Dataset: dataset (GitHub, Aryawwww/Image-Programming-group-10). Classes: tomato bacterial spot, tomato late blight, tomato septoria leaf spot, tomato yellow leaf curl virus, tomato healthy.

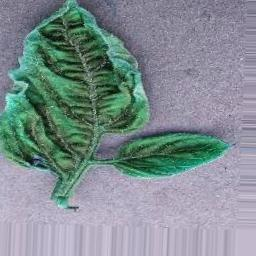
Label: tomato yellow leaf curl virus

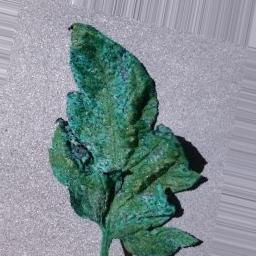
Label: tomato septoria leaf spot

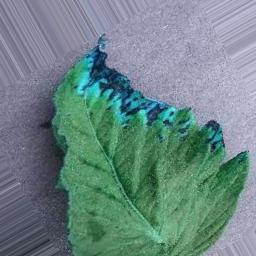
Label: tomato healthy

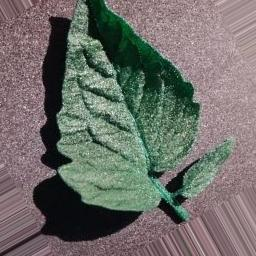
Label: tomato bacterial spot

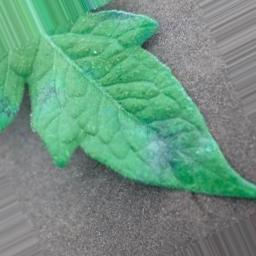
Label: tomato late blight

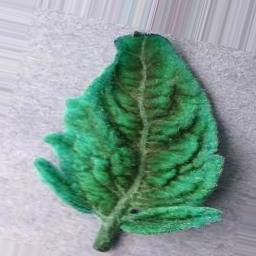
Label: tomato yellow leaf curl virus
